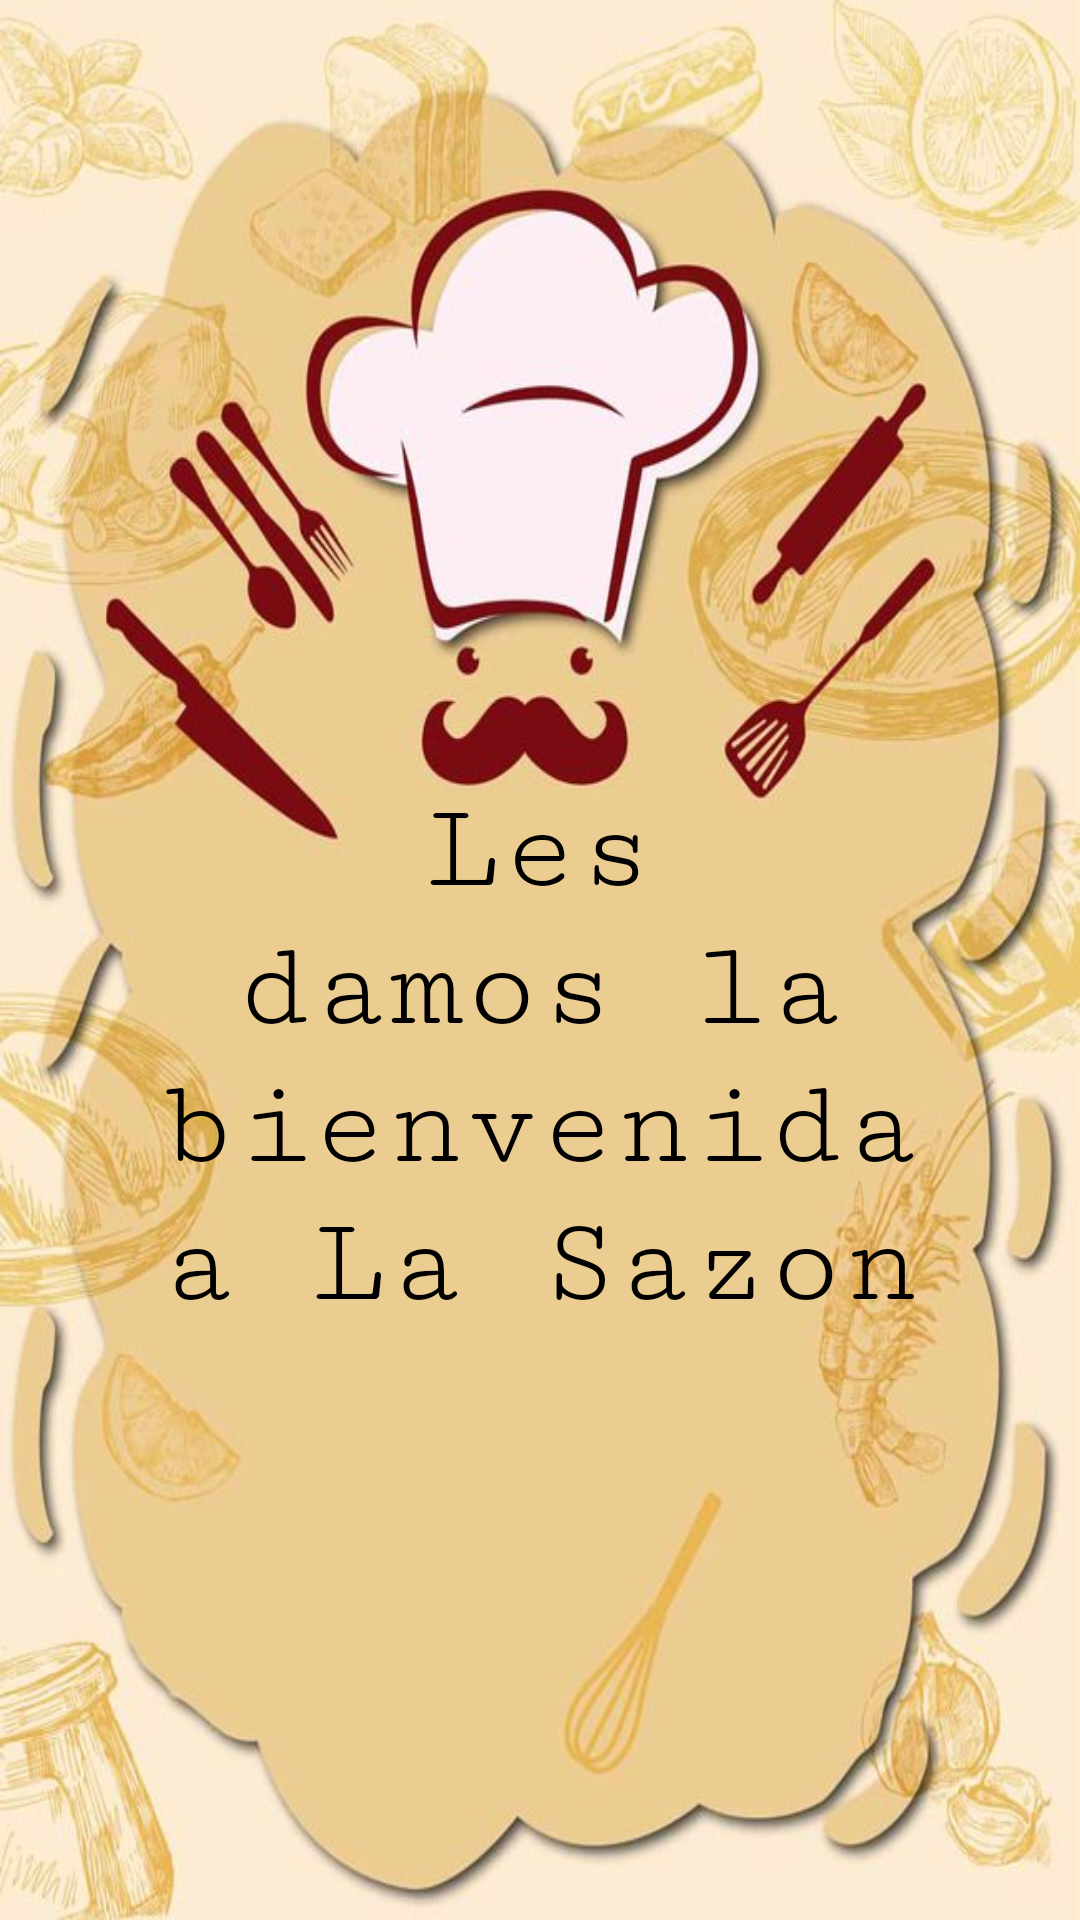

Android layout source for this screen:
<!-- AndroidManifest.xml: application theme Theme.AppLaSazon -->
<!-- res/layout/fragment_home.xml -->
<?xml version="1.0" encoding="utf-8"?>
<androidx.constraintlayout.widget.ConstraintLayout xmlns:android="http://schemas.android.com/apk/res/android"
    xmlns:app="http://schemas.android.com/apk/res-auto"
    xmlns:tools="http://schemas.android.com/tools"
    android:layout_width="match_parent"
    android:layout_height="match_parent"
    android:background="@drawable/fon2"
    tools:context=".ui.home.HomeFragment">

    <TextView
        android:id="@+id/textHome"
        android:layout_width="281dp"
        android:layout_height="191dp"
        android:fontFamily="serif-monospace"
        android:text="@string/tituport"
        android:textAlignment="center"
        android:textColor="@color/black"
        android:textSize="42sp"
        app:layout_constraintBottom_toBottomOf="parent"
        app:layout_constraintEnd_toEndOf="parent"
        app:layout_constraintStart_toStartOf="parent"
        app:layout_constraintTop_toTopOf="parent"
        app:layout_constraintVertical_bias="0.579" />
</androidx.constraintlayout.widget.ConstraintLayout>
<!-- resources referenced by this layout -->
<resources>
  <!-- drawable fon2: jpg bitmap (drawable, 66335 bytes) -->
  <string name="tituport">Les damos la bienvenida a "La Sazon"</string>
  <style name="Theme.AppLaSazon" parent="Theme.MaterialComponents.DayNight.DarkActionBar">
          
          <item name="colorPrimary">@color/purple_500</item>
          <item name="colorPrimaryVariant">@color/purple_700</item>
          <item name="colorOnPrimary">@color/white</item>
          
          <item name="colorSecondary">@color/teal_200</item>
          <item name="colorSecondaryVariant">@color/teal_700</item>
          <item name="colorOnSecondary">@color/black</item>
          
          <item name="android:statusBarColor">?attr/colorPrimaryVariant</item>
          
      </style>
  <!-- not gathered from this repository: default colours our renderer supplied (Android Studio template values) -->
  <color name="purple_500">#FF6200EE</color>
  <color name="purple_700">#FF3700B3</color>
  <color name="teal_200">#FF03DAC5</color>
  <color name="teal_700">#FF018786</color>
  <color name="black">#FF000000</color>
  <color name="white">#FFFFFFFF</color>
</resources>
